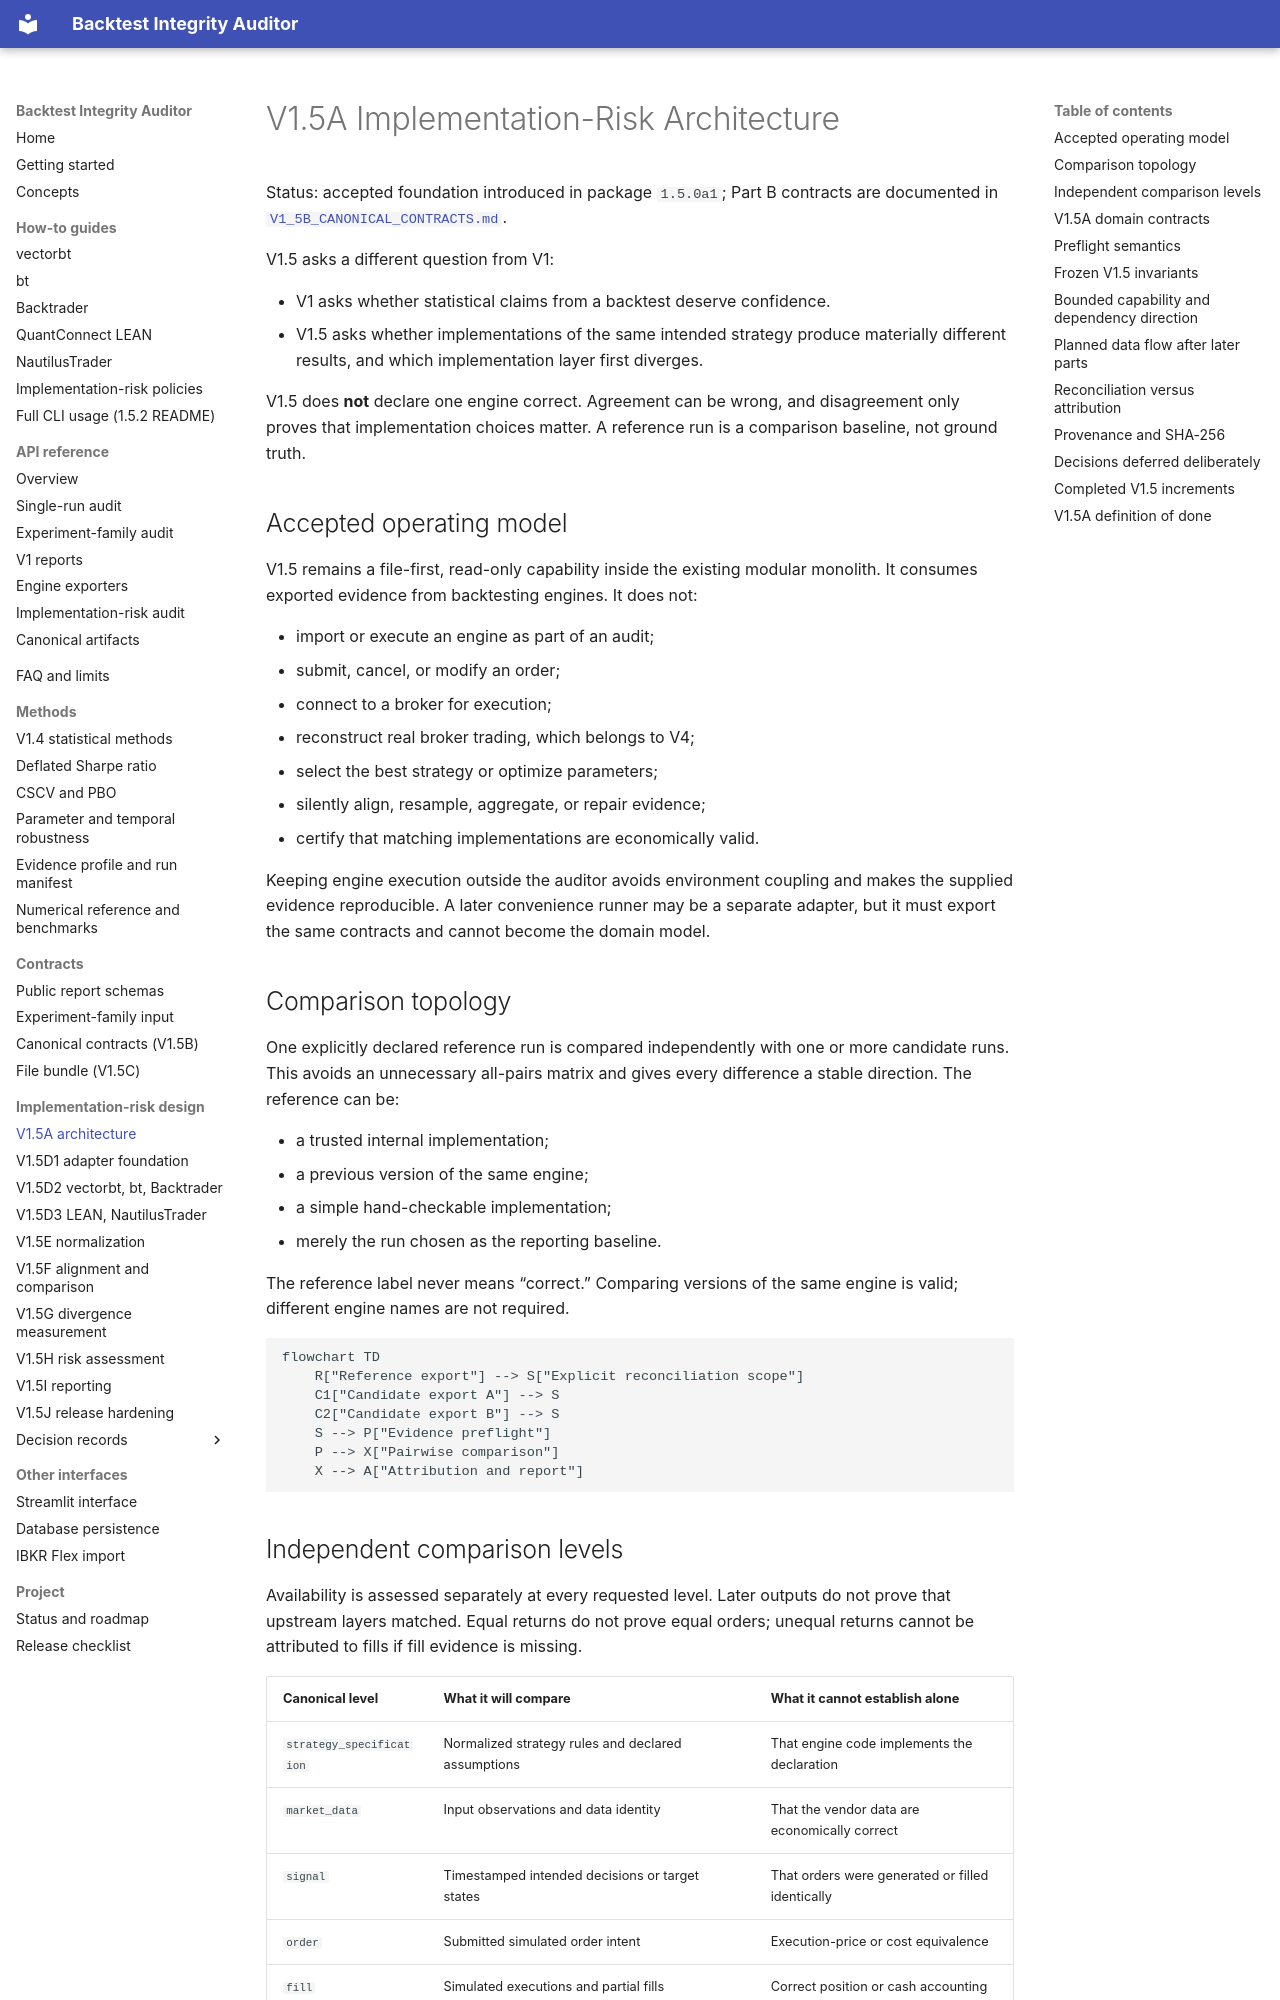

repository: krstesimeonov/backtest-integrity-auditor · page: V1_5A_ARCHITECTURE/index.html · generator: mkdocs

# V1.5A Implementation-Risk Architecture

Status: accepted foundation introduced in package `1.5.0a1`; Part B contracts
are documented in [`V1_5B_CANONICAL_CONTRACTS.md`](V1_5B_CANONICAL_CONTRACTS.md).

V1.5 asks a different question from V1:

- V1 asks whether statistical claims from a backtest deserve confidence.
- V1.5 asks whether implementations of the same intended strategy produce
  materially different results, and which implementation layer first diverges.

V1.5 does **not** declare one engine correct. Agreement can be wrong, and
disagreement only proves that implementation choices matter. A reference run
is a comparison baseline, not ground truth.

## Accepted operating model

V1.5 remains a file-first, read-only capability inside the existing modular
monolith. It consumes exported evidence from backtesting engines. It does not:

- import or execute an engine as part of an audit;
- submit, cancel, or modify an order;
- connect to a broker for execution;
- reconstruct real broker trading, which belongs to V4;
- select the best strategy or optimize parameters;
- silently align, resample, aggregate, or repair evidence;
- certify that matching implementations are economically valid.

Keeping engine execution outside the auditor avoids environment coupling and
makes the supplied evidence reproducible. A later convenience runner may be a
separate adapter, but it must export the same contracts and cannot become the
domain model.

## Comparison topology

One explicitly declared reference run is compared independently with one or
more candidate runs. This avoids an unnecessary all-pairs matrix and gives
every difference a stable direction. The reference can be:

- a trusted internal implementation;
- a previous version of the same engine;
- a simple hand-checkable implementation;
- merely the run chosen as the reporting baseline.

The reference label never means “correct.” Comparing versions of the same
engine is valid; different engine names are not required.

```mermaid
flowchart TD
    R["Reference export"] --> S["Explicit reconciliation scope"]
    C1["Candidate export A"] --> S
    C2["Candidate export B"] --> S
    S --> P["Evidence preflight"]
    P --> X["Pairwise comparison"]
    X --> A["Attribution and report"]
```
